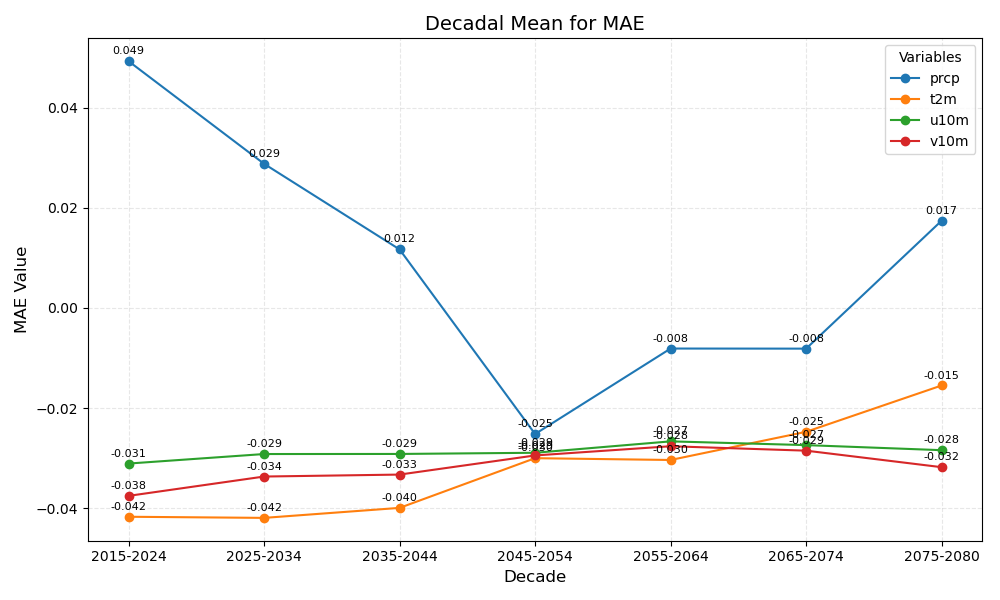

The table this chart was drawn from, first rows:
year_bin	prcp	t2m	u10m	v10m
2015-2024	0.049	-0.042	-0.031	-0.038
2025-2034	0.029	-0.042	-0.029	-0.034
2035-2044	0.012	-0.040	-0.029	-0.033
2045-2054	-0.025	-0.030	-0.029	-0.029
2055-2064	-0.008	-0.030	-0.027	-0.028
2065-2074	-0.008	-0.025	-0.027	-0.029
2075-2080	0.017	-0.015	-0.028	-0.032
